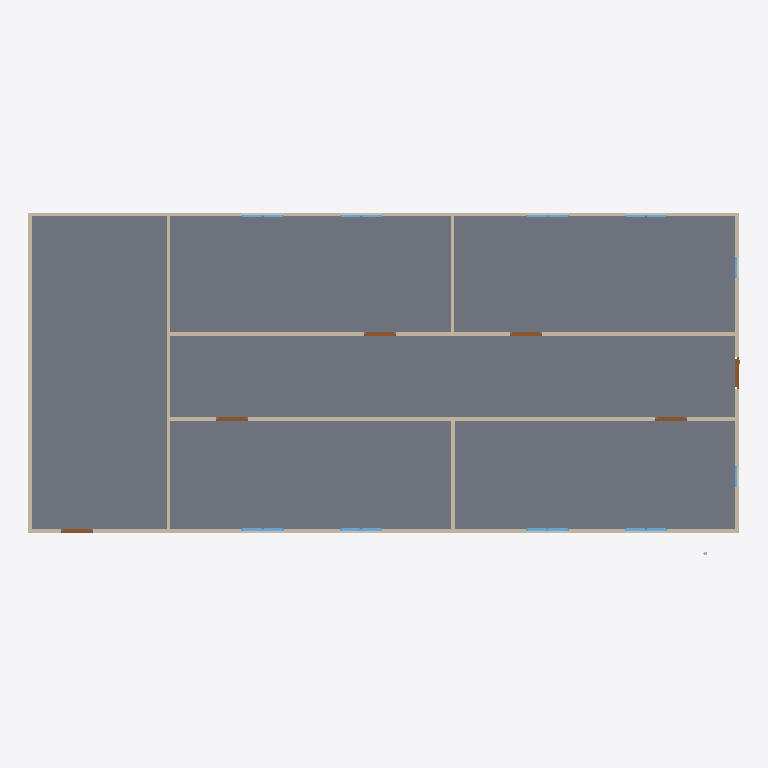
Plan cut of the same IFC building model at storey 'GF' (level 0.00 m, cut at 1.40 m), seen from above with north up, elements coloured by IFC class: 18 windows (light blue), 9 walls (beige), 6 doors (brown), 1 slab (grey). Cut surfaces are drawn darker.
Extent 20.0 m × 9.6 m × 3.1 m (x, y, z). Storeys (2): GF at 0.00 m; PIPING at 3.00 m. Elements (64): 18 IfcPipeSegment, 18 IfcWindow, 12 IfcPipeFitting, 9 IfcWall, 6 IfcDoor, 1 IfcSlab.

HEADER;
FILE_DESCRIPTION(('ViewDefinition[DesignTransferView]'),'2;1');
FILE_NAME('s09-activity.ifc','2026-11-03T22:11:32+08:00',(''),(''),'IfcOpenShell 0.8.5-post1','Bonsai 0.8.5-post1','Nobody');
FILE_SCHEMA(('IFC4'));
ENDSEC;
DATA;
#1=IFCPROJECT('1l4KqzPg9APwJzTSXJnQbj',$,'My Project',$,$,$,$,(#14,#26),#9);
#31=IFCSITE('1GKO1AHKzA0wLUP9eqTgJt',$,'My Site',$,$,#54,$,$,$,$,$,$,$,$);
#37=IFCBUILDING('3iGBFCdRn6GBXfLBPvPWqx',$,'My Building',$,$,#60,$,$,$,$,$,$);
#43=IFCBUILDINGSTOREY('3DIsCg3OD5tPov22C1m$7R',$,'GF',$,$,#66,$,$,$,$);
#4681=IFCBUILDINGSTOREY('2tOARnE1z0Ov9gIYVTdhRU',$,'PIPING',$,$,#4702,$,$,$,$);
#3756=IFCSLAB('2DzY5m95PAgulGZIFyof$V',$,'Slab',$,$,#3764,#3771,$,$);
#351=IFCWALL('3RVOxJKsTCJB_V_UMUMPxa',$,'Wall',$,$,#614,#359,$,$);
#3005=IFCWALL('21PnV9QhT59wmLG3xuH8uA',$,'Wall',$,$,#3222,#3011,$,$);
#2967=IFCWALL('34gaY2lWL6yvKtRVsxn2QZ',$,'Wall',$,$,#3119,#2973,$,$);
#403=IFCWALL('3yv8chYx5EEwBHhGyf1Zs4',$,'Wall',$,$,#550,#409,$,$);
#428=IFCWALL('2lwt2gmIX6IRcOYTRzaebH',$,'Wall',$,$,#582,#434,$,$);
#378=IFCWALL('3ZP57Q9Az01wBJKnOFnGN5',$,'Wall',$,$,#389,#384,$,$);
#780=IFCWALL('3_SMQPk8v65vHJlcsqTH9K',$,'Wall',$,$,#3750,#786,$,$);
#1096=IFCWALL('2GKvflePLA5wrozkuUBeOt',$,'Wall',$,$,#3755,#1102,$,$);
#1134=IFCWALL('3n2lYU0pn1yxw$aJ6qf9q$',$,'Wall',$,$,#1145,#1140,$,$);
#3043=IFCDOOR('1PxF51vafDKgnDVQUrfJzG',$,'Door',$,$,#3091,#3051,$,2.0,0.899999976158142,$,$,$);
#3146=IFCDOOR('3JFyveaxzFQPuadvnfgsSt',$,'Door',$,$,#3194,#3154,$,2.0,0.899999976158142,$,$,$);
#3195=IFCDOOR('04dafkjif2QvgCizUODKqT',$,'Door',$,$,#3248,#3203,$,2.0,0.899999976158142,$,$,$);
#3249=IFCDOOR('1Dl6RoeYfAZ9vElny4Vrwc',$,'Door',$,$,#3297,#3257,$,2.0,0.899999976158142,$,$,$);
#3298=IFCDOOR('1tlpiwcpDEaf8LlTG$IjHm',$,'Door',$,$,#3346,#3306,$,2.0,0.899999976158142,$,$,$);
#3697=IFCDOOR('3vrVcDmJT8BPL3AVIX1hrx',$,'Door',$,$,#3745,#3705,$,2.0,0.899999976158142,$,$,$);
#4099=IFCWINDOW('1yXKuc77T6oP9xC6_Jh3oj',$,'Window',$,$,#4675,#4112,$,0.899999976158142,0.600000023841858,$,$,$);
#4071=IFCWINDOW('1Hl6gL3W1568yxKT79J40N',$,'Window',$,$,#4670,#4084,$,0.899999976158142,0.600000023841858,$,$,$);
#3916=IFCWINDOW('1nF5DO2Y576f2os198Pa$w',$,'Window',$,$,#4645,#3929,$,0.899999976158142,0.600000023841858,$,$,$);
#4005=IFCWINDOW('2F2lpL1MnEbAkUO3AIcg9R',$,'Window',$,$,#4660,#4018,$,0.899999976158142,0.600000023841858,$,$,$);
#3949=IFCWINDOW('3ddlSYz898$ALTUEe0w5c8',$,'Window',$,$,#4650,#3962,$,0.899999976158142,0.600000023841858,$,$,$);
#3977=IFCWINDOW('1JxQqa9lv44uh6X6C$pCvy',$,'Window',$,$,#4655,#3990,$,0.899999976158142,0.600000023841858,$,$,$);
#4038=IFCWINDOW('1obno6aB1AigQsvSLt216m',$,'Window',$,$,#4665,#4051,$,0.899999976158142,0.600000023841858,$,$,$);
#4127=IFCWINDOW('2f0bNBagzA_wQuoMl8pSVU',$,'Window',$,$,#4680,#4140,$,0.899999976158142,0.600000023841858,$,$,$);
#1857=IFCWINDOW('2BTH616_b9fQyeVZq8gPsk',$,'Window',$,$,#1905,#1865,$,0.899999976158142,0.600000023841858,$,$,$);
#1955=IFCWINDOW('1utAfJULv92AmQJknECKPH',$,'Window',$,$,#2003,#1963,$,0.899999976158142,0.600000023841858,$,$,$);
#2102=IFCWINDOW('0qxhXdS692oQ02IovPWZze',$,'Window',$,$,#3783,#2110,$,0.899999976158142,0.600000023841858,$,$,$);
#3883=IFCWINDOW('2mB7yZBr94jO1u6ABHNNfi',$,'Window',$,$,#4070,#3896,$,0.899999976158142,0.600000023841858,$,$,$);
#2151=IFCWINDOW('21BZjpQl56nhEUZTnLzwPa',$,'Window',$,$,#3882,#2159,$,0.899999976158142,0.600000023841858,$,$,$);
#3817=IFCWINDOW('3UDGGRCMf0eQ7KzP346i3s',$,'Window',$,$,#3915,#3830,$,0.899999976158142,0.600000023841858,$,$,$);
#2004=IFCWINDOW('084R0U5ZfENxzAMcY953dJ',$,'Window.004',$,$,#3816,#2012,$,0.899999976158142,0.600000023841858,$,$,$);
#2053=IFCWINDOW('1lCgtbxvrCOvIN6Ovq7cxG',$,'Window.005',$,$,#3849,#2061,$,0.899999976158142,0.600000023841858,$,$,$);
#3784=IFCWINDOW('2kdy0$N1j6xfArLPHO8iXV',$,'Window',$,$,#4037,#3797,$,0.899999976158142,0.600000023841858,$,$,$);
#3850=IFCWINDOW('1KZ0hswEv8Y85I45LIbeO6',$,'Window',$,$,#3948,#3863,$,0.899999976158142,0.600000023841858,$,$,$);
ENDSEC;
